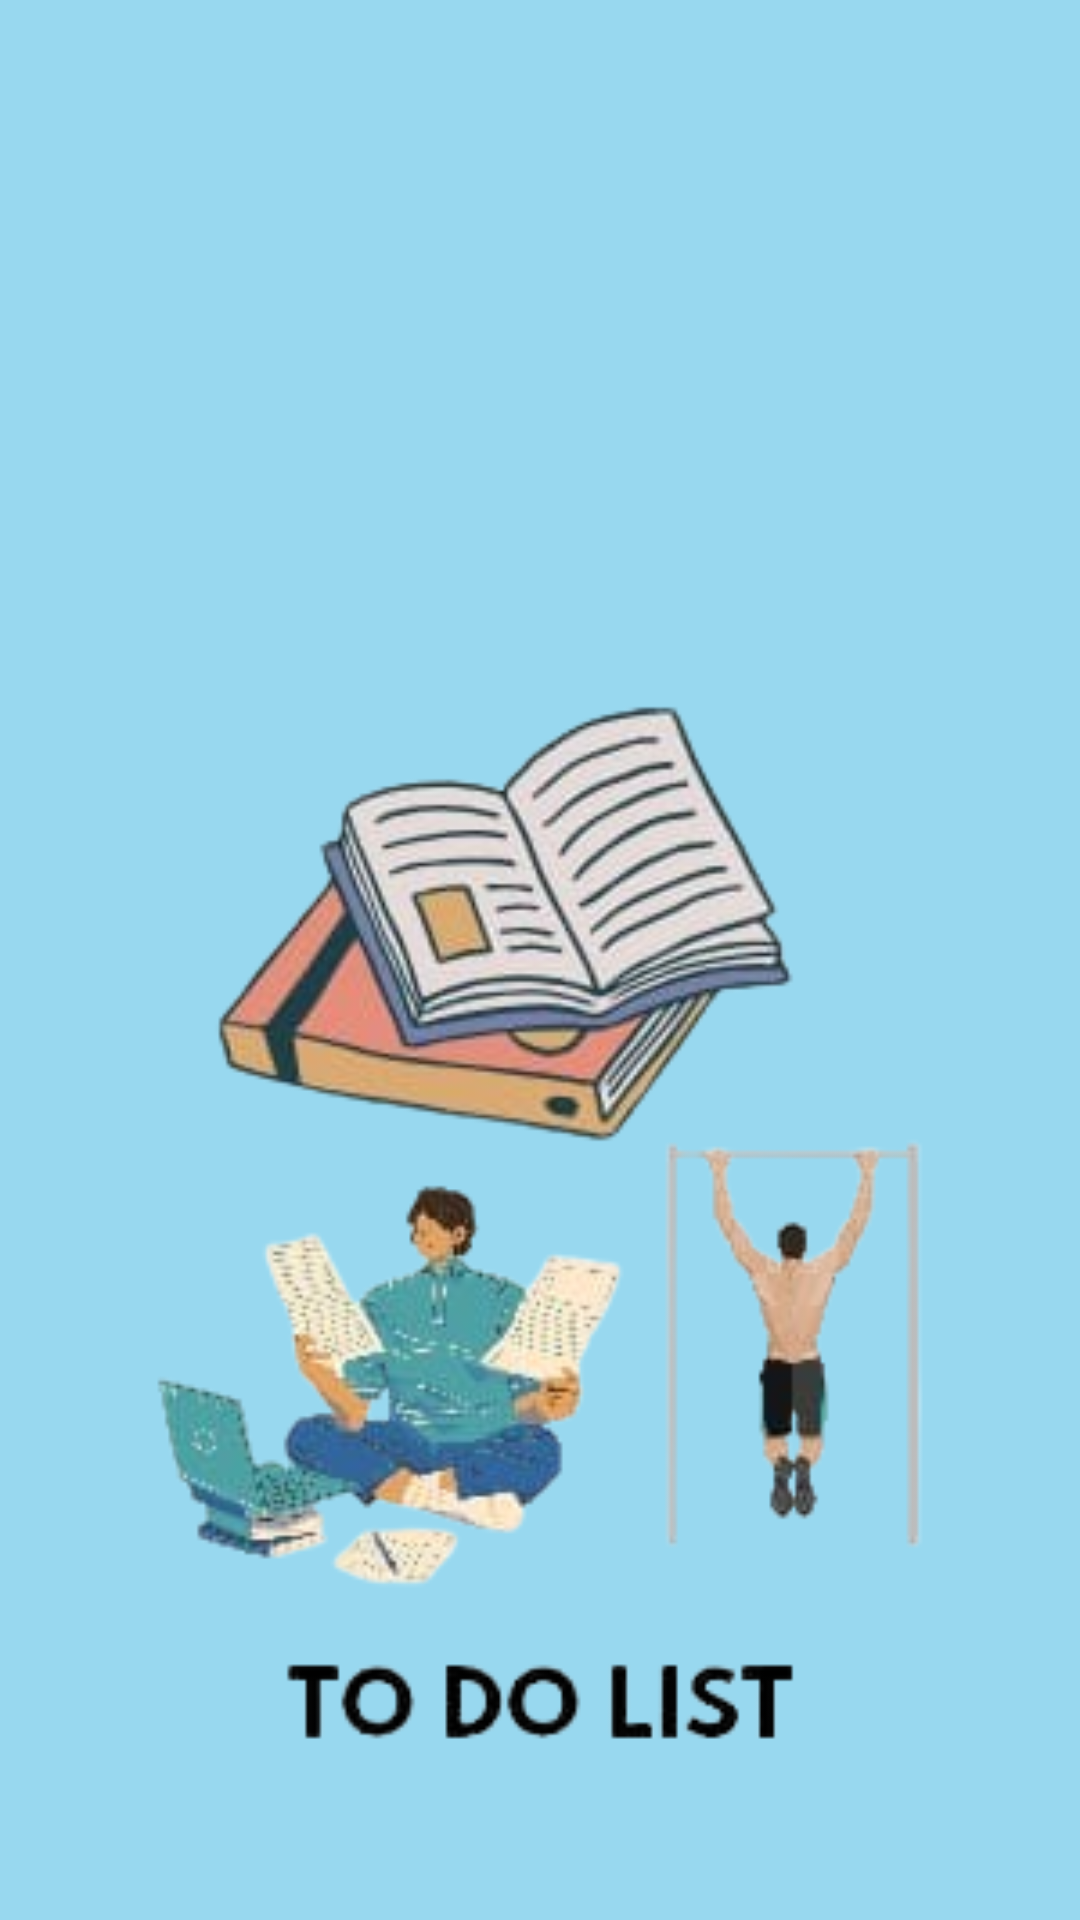

Layout XML and referenced resources for this Android screen:
<!-- AndroidManifest.xml: application theme Theme.TodolistProject -->
<!-- res/layout/activity_splashscreen_tdl.xml -->
<?xml version="1.0" encoding="utf-8"?>
<LinearLayout xmlns:android="http://schemas.android.com/apk/res/android"
    xmlns:app="http://schemas.android.com/apk/res-auto"
    xmlns:tools="http://schemas.android.com/tools"
    android:id="@+id/main"
    android:orientation="vertical"
    android:background="#98D8EF"
    android:layout_width="match_parent"
    android:layout_height="match_parent"
    tools:context=".splashscreenTdl">

    <ImageView
        android:layout_width="600dp"
        android:layout_height="700dp"
        android:layout_marginTop="30dp"
        android:layout_gravity="center"
        android:src="@drawable/logoapp" />


</LinearLayout>
<!-- resources referenced by this layout -->
<resources>
  <!-- drawable logoapp: png bitmap (drawable, 87118 bytes) -->
  <style name="Theme.TodolistProject" parent="Base.Theme.TodolistProject" />
  <style name="Base.Theme.TodolistProject" parent="Theme.AppCompat.Light.NoActionBar">
          
          
      </style>
</resources>
